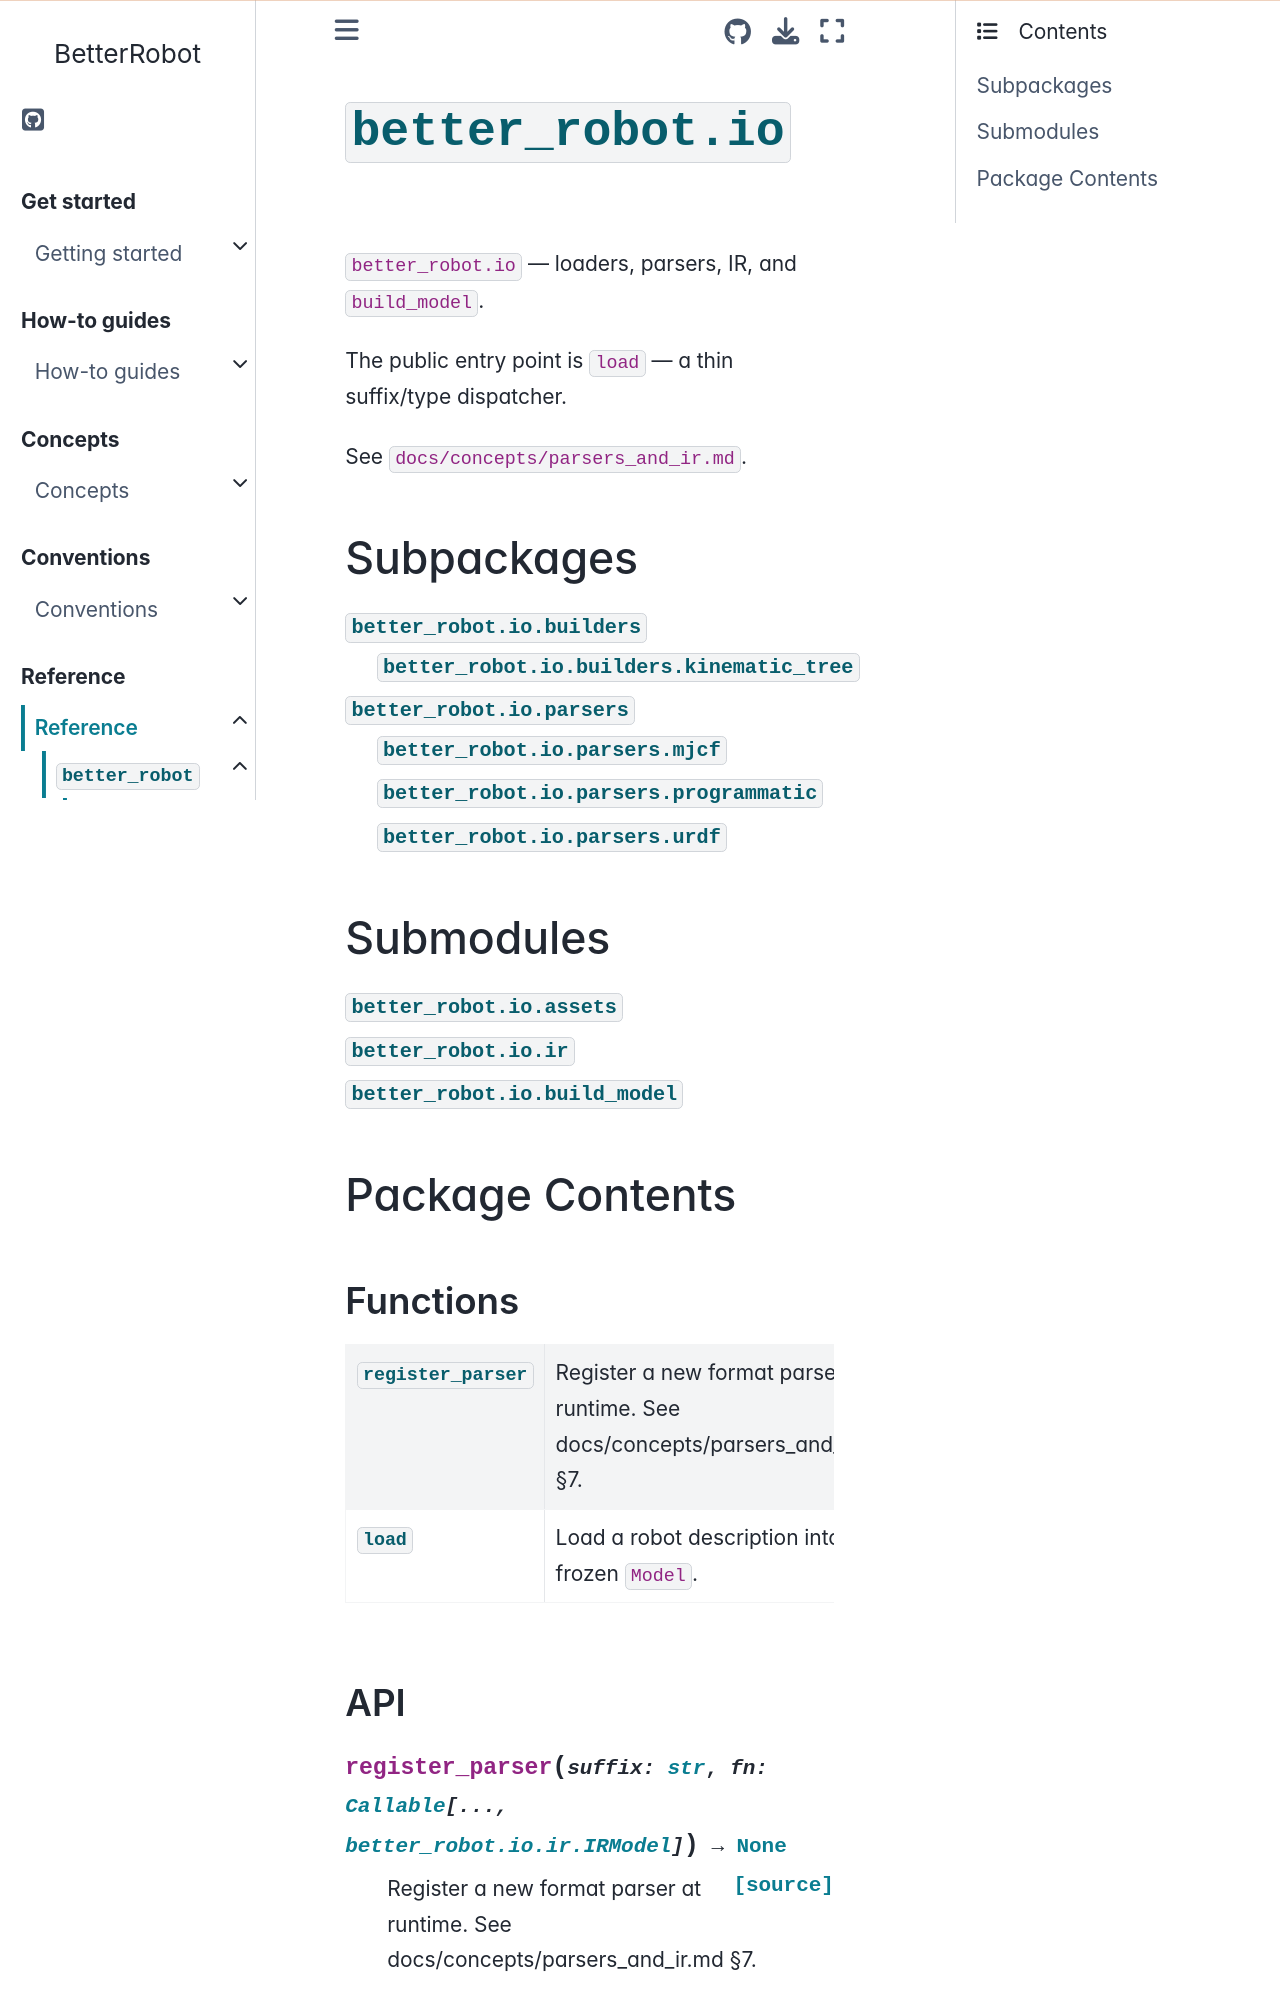

repository: rihat99/BetterRobot · page: reference/api/better_robot/better_robot.io.html · generator: sphinx

# {py:mod}`better_robot.io`

```{py:module} better_robot.io
```

```{autodoc2-docstring} better_robot.io
:allowtitles:
```

## Subpackages

```{toctree}
:titlesonly:
:maxdepth: 3

better_robot.io.builders
better_robot.io.parsers
```

## Submodules

```{toctree}
:titlesonly:
:maxdepth: 1

better_robot.io.ir
better_robot.io.assets
better_robot.io.build_model
```

## Package Contents

### Functions

````{list-table}
:class: autosummary longtable
:align: left

* - {py:obj}`register_parser <better_robot.io.register_parser>`
  - ```{autodoc2-docstring} better_robot.io.register_parser
    :summary:
    ```
* - {py:obj}`load <better_robot.io.load>`
  - ```{autodoc2-docstring} better_robot.io.load
    :summary:
    ```
````
